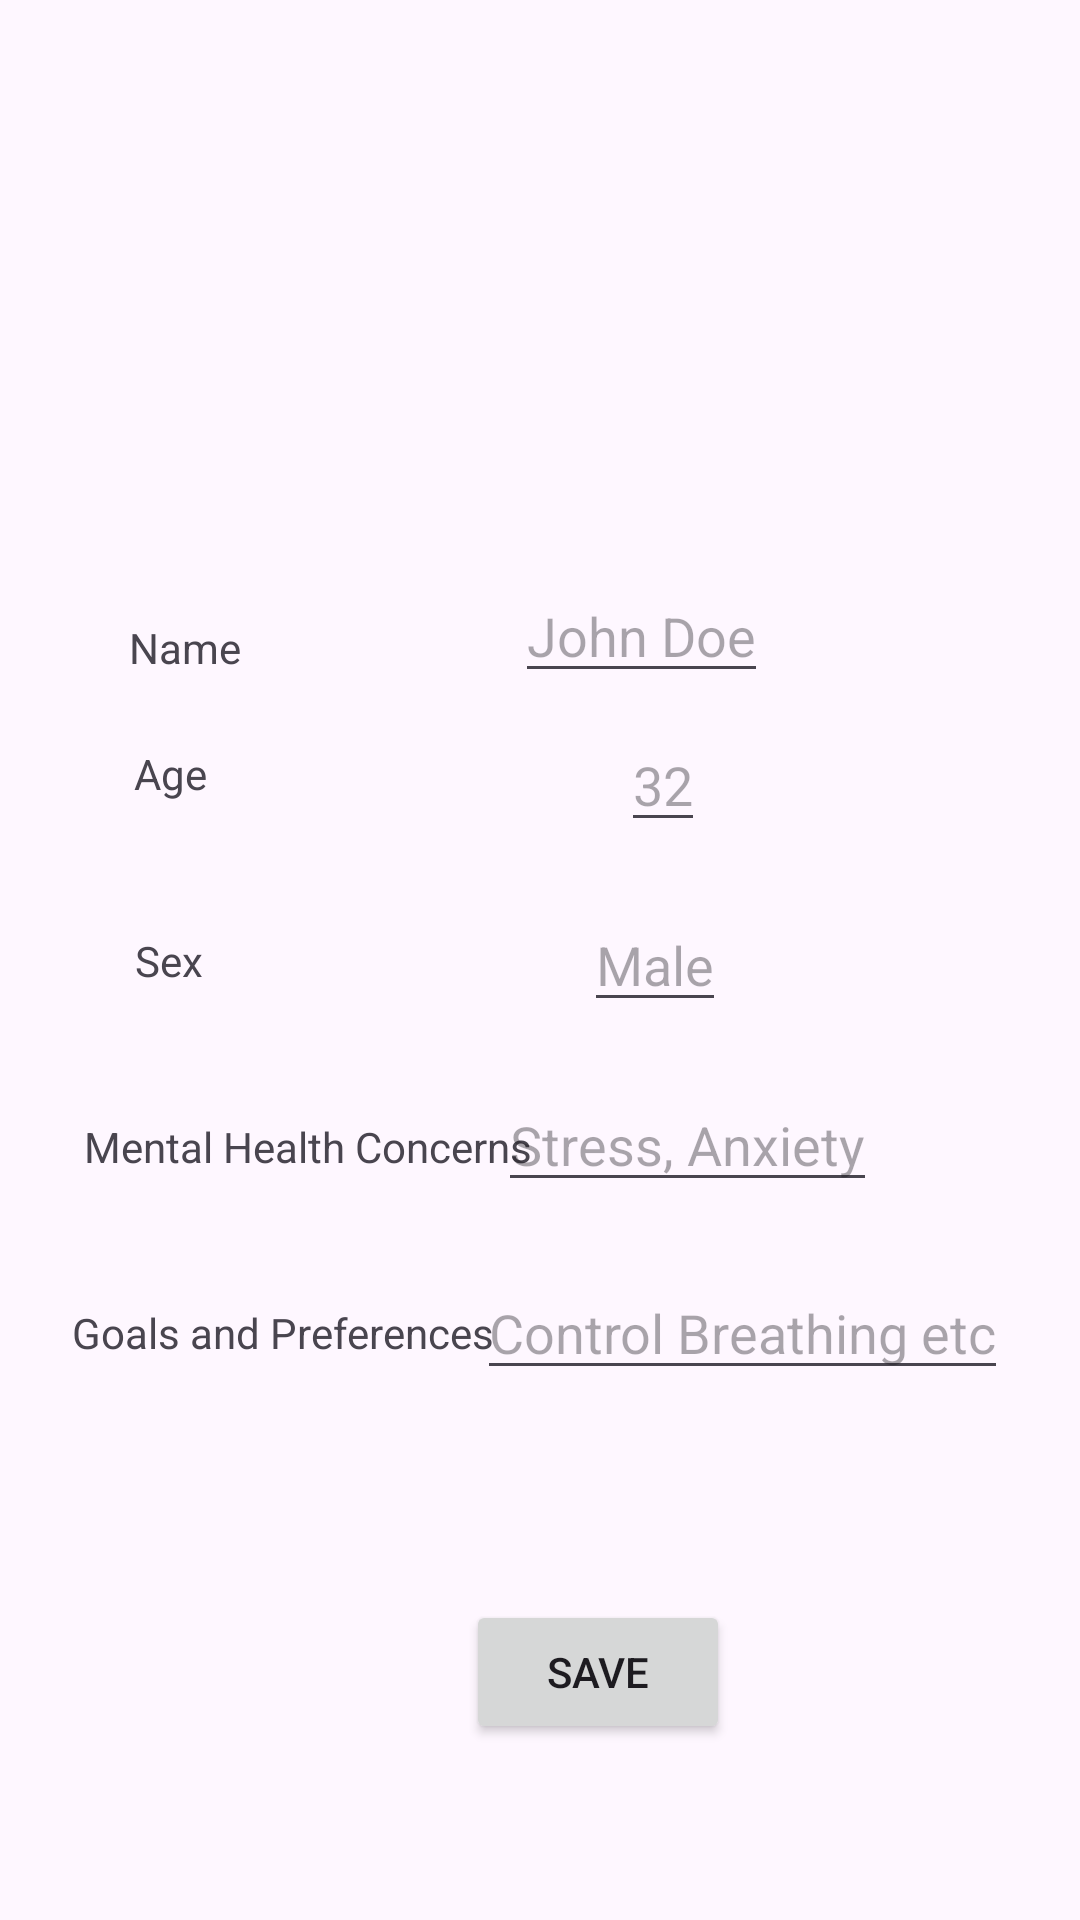

Layout XML and referenced resources for this Android screen:
<!-- AndroidManifest.xml: application theme Theme.MentalMate_ANDROID__APP -->
<!-- res/layout/user_detail.xml -->
<?xml version="1.0" encoding="utf-8"?>
<androidx.constraintlayout.widget.ConstraintLayout xmlns:android="http://schemas.android.com/apk/res/android"
    xmlns:app="http://schemas.android.com/apk/res-auto"
    xmlns:tools="http://schemas.android.com/tools"
    android:layout_width="match_parent"
    android:layout_height="match_parent"
    tools:context=".UserProfile">

    <ImageView
        android:id="@+id/user_picture"
        android:layout_width="89dp"
        android:layout_height="80dp"
        app:layout_constraintBottom_toBottomOf="parent"
        app:layout_constraintEnd_toEndOf="parent"
        app:layout_constraintStart_toStartOf="parent"
        app:layout_constraintTop_toTopOf="parent"
        app:layout_constraintVertical_bias="0.124"
        app:srcCompat="@drawable/baseline_account_circle_24" />

    <TextView
        android:id="@+id/userNameTV"
        android:layout_width="wrap_content"
        android:layout_height="wrap_content"
        android:text="Name"
        app:layout_constraintBottom_toBottomOf="parent"
        app:layout_constraintEnd_toEndOf="parent"
        app:layout_constraintHorizontal_bias="0.133"
        app:layout_constraintStart_toStartOf="parent"
        app:layout_constraintTop_toTopOf="parent"
        app:layout_constraintVertical_bias="0.332" />

    <EditText
        android:id="@+id/userNameET"
        android:layout_width="wrap_content"
        android:layout_height="wrap_content"
        android:hint="John Doe"
        app:layout_constraintBottom_toBottomOf="parent"
        app:layout_constraintEnd_toEndOf="parent"
        app:layout_constraintHorizontal_bias="0.623"
        app:layout_constraintStart_toStartOf="parent"
        app:layout_constraintTop_toTopOf="parent"
        app:layout_constraintVertical_bias="0.317"
        tools:text="Jane Doe">
    </EditText>

    <TextView
        android:id="@+id/userAgeTV"
        android:layout_width="wrap_content"
        android:layout_height="wrap_content"
        android:text="Age"
        app:layout_constraintBottom_toBottomOf="parent"
        app:layout_constraintEnd_toEndOf="parent"
        app:layout_constraintHorizontal_bias="0.133"
        app:layout_constraintStart_toStartOf="parent"
        app:layout_constraintTop_toTopOf="parent"
        app:layout_constraintVertical_bias="0.400" />

    <EditText
        android:id="@+id/userAgeET"
        android:layout_width="wrap_content"
        android:layout_height="wrap_content"
        android:hint="32"
        app:layout_constraintBottom_toBottomOf="parent"
        app:layout_constraintEnd_toEndOf="parent"
        app:layout_constraintHorizontal_bias="0.623"
        app:layout_constraintStart_toStartOf="parent"
        app:layout_constraintTop_toTopOf="parent"
        app:layout_constraintVertical_bias="0.400"
        tools:text="30">
    </EditText>

    <TextView
        android:id="@+id/userSexTV"
        android:layout_width="wrap_content"
        android:layout_height="wrap_content"
        android:text="Sex"
        app:layout_constraintBottom_toBottomOf="parent"
        app:layout_constraintEnd_toEndOf="parent"
        app:layout_constraintHorizontal_bias="0.133"
        app:layout_constraintStart_toStartOf="parent"
        app:layout_constraintTop_toTopOf="parent"
        app:layout_constraintVertical_bias="0.500" />

    <EditText
        android:id="@+id/userSexET"
        android:layout_width="wrap_content"
        android:layout_height="wrap_content"
        android:hint="Male"
        app:layout_constraintBottom_toBottomOf="parent"
        app:layout_constraintEnd_toEndOf="parent"
        app:layout_constraintHorizontal_bias="0.623"
        app:layout_constraintStart_toStartOf="parent"
        app:layout_constraintTop_toTopOf="parent"
        app:layout_constraintVertical_bias="0.500"
        tools:text="Male">
    </EditText>
    <TextView
        android:id="@+id/userMentalHealthTV"
        android:layout_width="150dp"
        android:layout_height="wrap_content"
        android:text="Mental Health Concerns"
        app:layout_constraintBottom_toBottomOf="parent"
        app:layout_constraintEnd_toEndOf="parent"
        app:layout_constraintHorizontal_bias="0.133"
        app:layout_constraintStart_toStartOf="parent"
        app:layout_constraintTop_toTopOf="parent"
        app:layout_constraintVertical_bias="0.600" />

    <EditText
        android:id="@+id/userMentalHealthET"
        android:layout_width="wrap_content"
        android:layout_height="wrap_content"
        android:hint="Stress, Anxiety"
        app:layout_constraintBottom_toBottomOf="parent"
        app:layout_constraintEnd_toEndOf="parent"
        app:layout_constraintHorizontal_bias="0.71"
        app:layout_constraintStart_toStartOf="parent"
        app:layout_constraintTop_toTopOf="parent"
        app:layout_constraintVertical_bias="0.6"
        tools:text="Stress">

    </EditText>

    <TextView
        android:id="@+id/userGoalsTV"
        android:layout_width="180dp"
        android:layout_height="wrap_content"
        android:text="Goals and Preferences"
        app:layout_constraintBottom_toBottomOf="parent"
        app:layout_constraintEnd_toEndOf="parent"
        app:layout_constraintHorizontal_bias="0.133"
        app:layout_constraintStart_toStartOf="parent"
        app:layout_constraintTop_toTopOf="parent"
        app:layout_constraintVertical_bias="0.700" />

    <EditText
        android:id="@+id/userGoalsET"
        android:layout_width="wrap_content"
        android:layout_height="wrap_content"
        android:hint="Control Breathing etc"
        app:layout_constraintBottom_toBottomOf="parent"
        app:layout_constraintEnd_toEndOf="parent"
        app:layout_constraintHorizontal_bias="0.868"
        app:layout_constraintStart_toStartOf="parent"
        app:layout_constraintTop_toTopOf="parent"
        app:layout_constraintVertical_bias="0.705"
        tools:text="Control Breathing">
    </EditText>

    <Button
        android:id="@+id/saveButton"
        android:layout_width="wrap_content"
        android:layout_height="wrap_content"
        android:text="Save"
        app:layout_constraintBottom_toBottomOf="parent"
        app:layout_constraintEnd_toEndOf="parent"
        app:layout_constraintHorizontal_bias="0.571"
        app:layout_constraintStart_toStartOf="parent"
        app:layout_constraintTop_toTopOf="parent"
        app:layout_constraintVertical_bias="0.901" />

</androidx.constraintlayout.widget.ConstraintLayout>
<!-- resources referenced by this layout -->
<resources>
  <style name="Theme.MentalMate_ANDROID__APP" parent="Base.Theme.MentalMate_ANDROID__APP" />
  <style name="Base.Theme.MentalMate_ANDROID__APP" parent="Theme.Material3.DayNight.NoActionBar">
          
          
      </style>
</resources>
